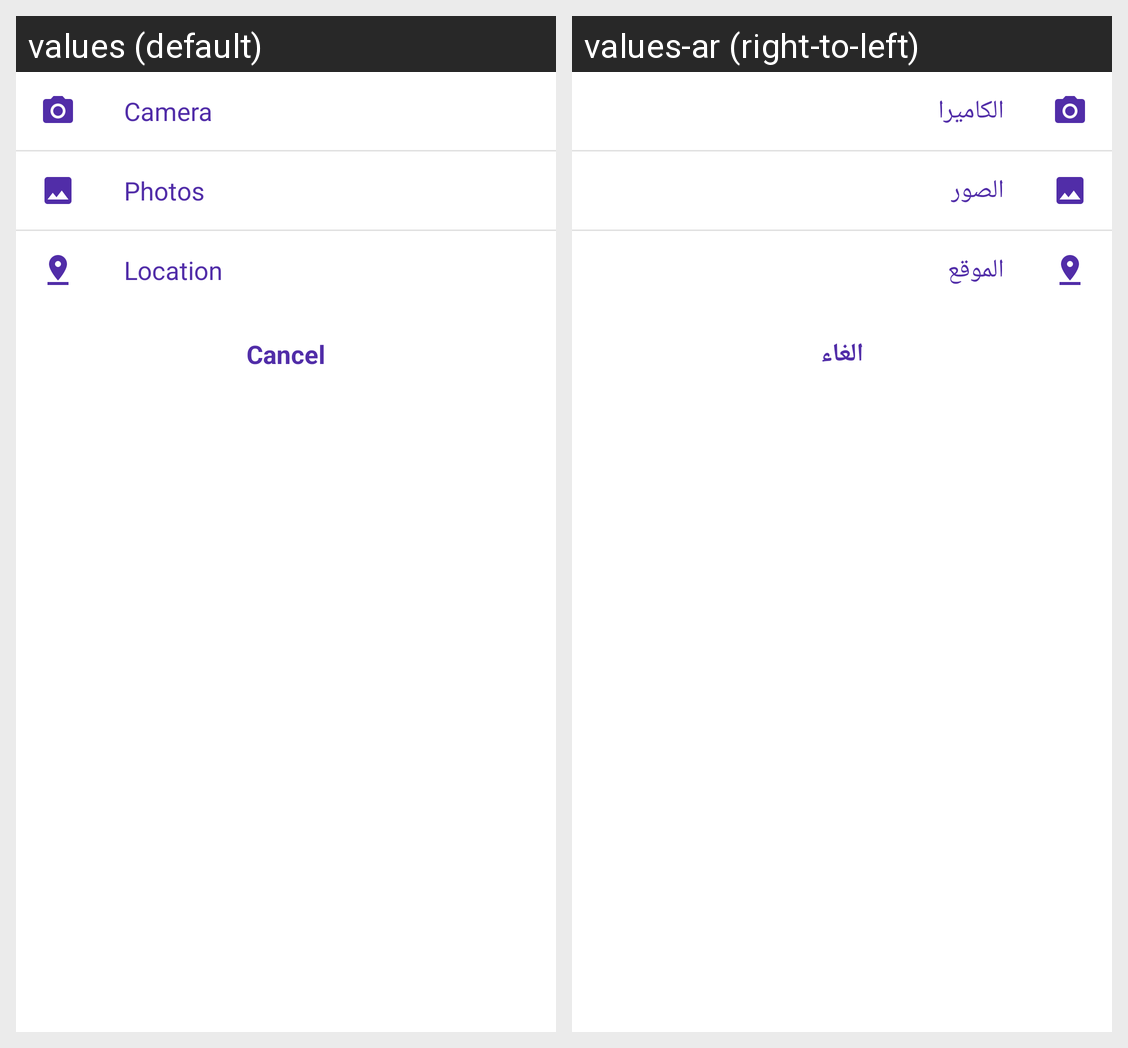

For this localized Android screen grid, give each drawn string resource with its value in every locale shown.
Android screen res/layout/bottom_sheet_file_options_buttons.xml rendered under 2 locales, left to right: values (default), values-ar (right-to-left). Device: Nexus 5 (rendered at 1080×1920; each locale shown at half size, 540×960, under a caption strip naming it); theme Theme.MaterialComponents.DayNight.NoActionBar.
Strings drawn on this screen, with the default value and each locale's value (text and hints the layout hard-codes, and strings that could not be matched under every locale, appear in the picture but are not listed):

ms_camera
  values: Camera
  values-ar: الكاميرا

ms_photos
  values: Photos
  values-ar: الصور

ms_location
  values: Location
  values-ar: الموقع

cancel
  values: Cancel
  values-ar: الغاء
